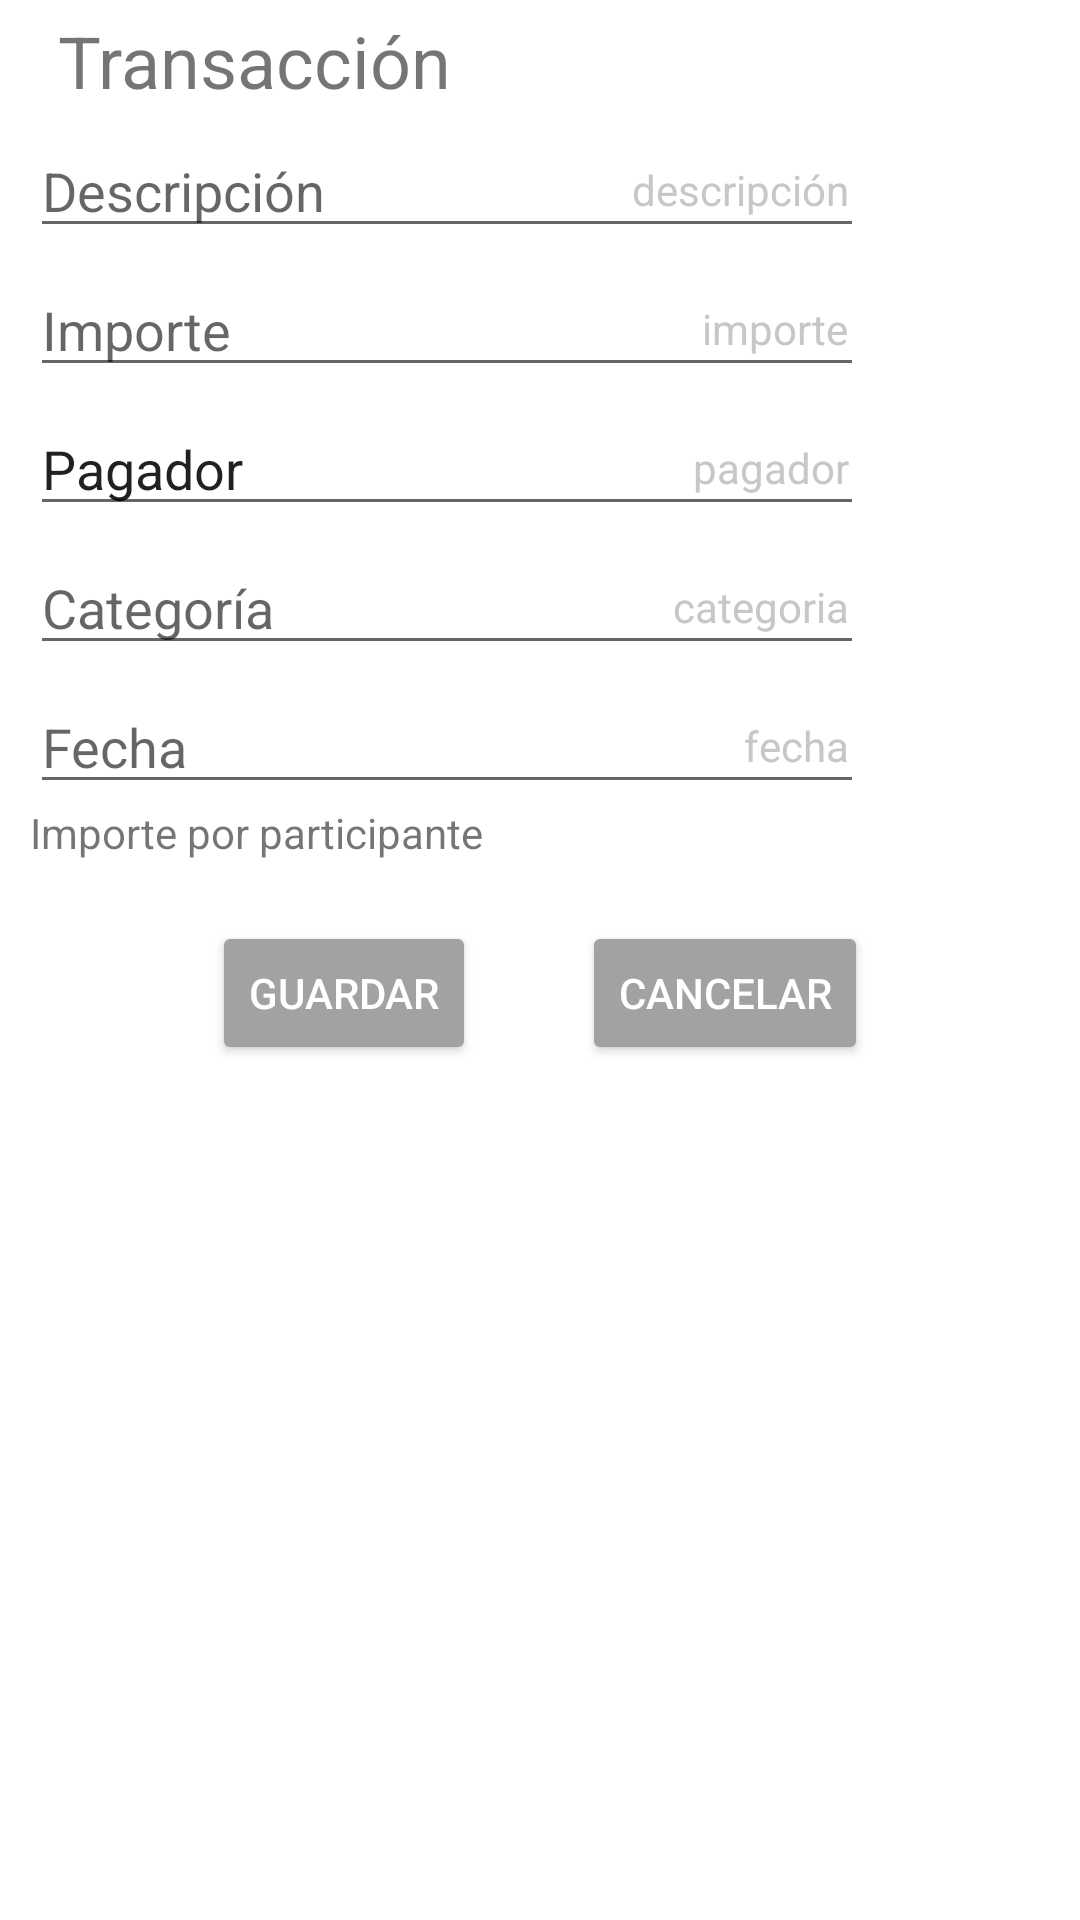

This screen was rendered from an Android layout file. Write that file and the resources it references.
<!-- AndroidManifest.xml: application theme AppTheme -->
<!-- res/layout/activity_add_transaction.xml -->
<?xml version="1.0" encoding="utf-8"?>
<LinearLayout xmlns:android="http://schemas.android.com/apk/res/android"
    xmlns:app="http://schemas.android.com/apk/res-auto"
    xmlns:tools="http://schemas.android.com/tools"
    android:layout_width="match_parent"
    android:layout_height="match_parent"
    android:orientation="vertical"
    android:paddingLeft="10dp"
    android:paddingRight="10dp">

    <ScrollView
        android:layout_width="match_parent"
        android:layout_height="match_parent">>

        <androidx.constraintlayout.widget.ConstraintLayout
            android:layout_width="match_parent"
            android:layout_height="wrap_content">


            <TextView
                android:id="@+id/evTransaccionDescripcion"
                android:layout_width="wrap_content"
                android:layout_height="wrap_content"
                android:layout_marginTop="4dp"
                android:layout_marginEnd="8dp"
                android:text="Transacción"
                android:textSize="24sp"
                app:layout_constraintEnd_toEndOf="parent"
                app:layout_constraintHorizontal_bias="0.047"
                app:layout_constraintStart_toStartOf="parent"
                app:layout_constraintTop_toTopOf="parent" />

            <TextView
                android:id="@+id/tvDescripcionLabel"
                android:layout_width="wrap_content"
                android:layout_height="wrap_content"
                android:layout_marginEnd="5dp"
                android:layout_marginBottom="10dp"
                android:text="descripción"
                android:textColor="#C7C7C7"
                app:layout_constraintBottom_toBottomOf="@+id/etTransaccionDescripcion"
                app:layout_constraintEnd_toEndOf="@+id/etTransaccionDescripcion" />

            <TextView
                android:id="@+id/tvDescripcionLabel"
                android:layout_width="wrap_content"
                android:layout_height="wrap_content"
                android:layout_marginEnd="5dp"
                android:layout_marginBottom="10dp"
                android:text="importe"
                android:textColor="#C7C7C7"
                app:layout_constraintBottom_toBottomOf="@+id/etTransaccionImporte"
                app:layout_constraintEnd_toEndOf="@+id/etTransaccionDescripcion" />

            <TextView
                android:id="@+id/tvDescripcionLabel"
                android:layout_width="wrap_content"
                android:layout_height="wrap_content"
                android:layout_marginEnd="5dp"
                android:layout_marginBottom="10dp"
                android:text="pagador"
                android:textColor="#C7C7C7"
                app:layout_constraintBottom_toBottomOf="@+id/etNombrePagador"
                app:layout_constraintEnd_toEndOf="@+id/etTransaccionDescripcion" />

            <TextView
                android:id="@+id/tvDescripcionLabel"
                android:layout_width="wrap_content"
                android:layout_height="wrap_content"
                android:layout_marginEnd="5dp"
                android:layout_marginBottom="10dp"
                android:text="categoria"
                android:textColor="#C7C7C7"
                app:layout_constraintBottom_toBottomOf="@+id/etTransaccionCategoria"
                app:layout_constraintEnd_toEndOf="@+id/etTransaccionDescripcion" />

            <TextView
                android:id="@+id/tvDescripcionLabel"
                android:layout_width="wrap_content"
                android:layout_height="wrap_content"
                android:layout_marginEnd="5dp"
                android:layout_marginBottom="10dp"
                android:text="fecha"
                android:textColor="#C7C7C7"
                app:layout_constraintBottom_toBottomOf="@+id/etTransaccionFecha"
                app:layout_constraintEnd_toEndOf="@+id/etTransaccionDescripcion" />

            <EditText
                android:id="@+id/etTransaccionDescripcion"
                android:layout_width="278dp"
                android:layout_height="wrap_content"
                android:layout_marginTop="5dp"
                android:capitalize="words"
                android:ems="10"
                android:hint="Descripción"
                android:inputType="textPersonName"
                android:selectAllOnFocus="true"
                app:layout_constraintStart_toStartOf="parent"
                app:layout_constraintTop_toBottomOf="@+id/evTransaccionDescripcion" />

            <EditText
                android:id="@+id/etTransaccionImporte"
                android:layout_width="278dp"
                android:layout_height="wrap_content"
                android:layout_marginTop="5dp"
                android:ems="10"
                android:hint="Importe"
                android:inputType="number|numberDecimal"
                android:selectAllOnFocus="true"
                app:layout_constraintStart_toStartOf="parent"
                app:layout_constraintTop_toBottomOf="@+id/etTransaccionDescripcion" />

            <EditText
                android:id="@+id/etNombrePagador"
                android:layout_width="278dp"
                android:layout_height="wrap_content"
                android:layout_marginTop="5dp"
                android:clickable="true"
                android:editable="false"
                android:ems="10"

                android:focusable="false"
                android:hint="Quién paga"
                android:inputType="textPersonName"
                android:text="Pagador"
                app:layout_constraintStart_toStartOf="parent"
                app:layout_constraintTop_toBottomOf="@+id/etTransaccionImporte" />


            <EditText
                android:id="@+id/etPagadorId"
                android:layout_width="wrap_content"
                android:layout_height="wrap_content"
                android:layout_marginStart="150dp"
                android:layout_marginTop="5dp"
                android:clickable="true"
                android:editable="false"
                android:ems="10"
                android:focusableInTouchMode="false"
                android:hint="Quién paga"
                android:inputType="textPersonName"

                android:visibility="invisible"
                app:layout_constraintStart_toStartOf="parent"
                app:layout_constraintTop_toBottomOf="@+id/etTransaccionImporte" />

            <AutoCompleteTextView
                android:id="@+id/etTransaccionCategoria"
                android:layout_width="278dp"
                android:layout_height="wrap_content"
                android:layout_marginTop="5dp"
                android:capitalize="words"
                android:completionThreshold="1"
                android:ems="10"
                android:hint="Categoría"
                android:inputType="textPersonName"
                android:selectAllOnFocus="true"
                app:layout_constraintStart_toStartOf="parent"
                app:layout_constraintTop_toBottomOf="@id/etNombrePagador" />

            <EditText
                android:id="@+id/etTransaccionFecha"
                android:layout_width="278dp"
                android:layout_height="wrap_content"
                android:layout_marginTop="5dp"
                android:clickable="true"
                android:ems="10"
                android:focusable="false"
                android:hint="Fecha"
                android:inputType="number"
                app:layout_constraintStart_toStartOf="parent"
                app:layout_constraintTop_toBottomOf="@+id/etTransaccionCategoria" />


            <TextView
                android:id="@+id/tvDivision"
                android:layout_width="wrap_content"
                android:layout_height="wrap_content"
                android:text="Importe por participante"
                app:layout_constraintStart_toStartOf="parent"
                app:layout_constraintTop_toBottomOf="@+id/etTransaccionFecha" />


            <androidx.constraintlayout.widget.ConstraintLayout
                android:id="@+id/clParticipan"
                android:layout_width="match_parent"
                android:layout_height="wrap_content"
                android:layout_marginTop="15dp"
                android:visibility="visible"
                app:layout_behavior="@string/appbar_scrolling_view_behavior"
                app:layout_constraintTop_toBottomOf="@+id/tvDivision"
                tools:layout_editor_absoluteX="0dp">

                <androidx.recyclerview.widget.RecyclerView
                    android:id="@+id/recyclerViewParticipan"
                    android:layout_width="290dp"
                    android:layout_height="wrap_content"
                    android:theme="@style/AppTheme"
                    app:layout_constraintStart_toStartOf="parent"
                    app:layout_constraintTop_toTopOf="parent"></androidx.recyclerview.widget.RecyclerView>

            </androidx.constraintlayout.widget.ConstraintLayout>

            <Button
                android:id="@+id/btnGuardarTransaccion"
                style="@style/Widget.AppCompat.Button.Colored"
                android:layout_width="wrap_content"
                android:layout_height="wrap_content"
                android:layout_marginStart="25dp"
                android:layout_marginTop="5dp"
                android:backgroundTint="#A4A1A1"
                android:text="Guardar"
                app:layout_constraintEnd_toStartOf="@+id/btnCancelarTransaccion"
                app:layout_constraintStart_toStartOf="parent"
                app:layout_constraintTop_toBottomOf="@id/clParticipan" />

            <Button
                android:id="@+id/btnCancelarTransaccion"
                style="@style/Widget.AppCompat.Button.Colored"
                android:layout_width="wrap_content"
                android:layout_height="wrap_content"
                android:layout_marginTop="5dp"
                android:layout_marginEnd="25dp"
                android:backgroundTint="#A4A1A1"
                android:text="Cancelar"
                app:layout_constraintEnd_toEndOf="parent"
                app:layout_constraintHorizontal_bias="0.81"
                app:layout_constraintStart_toEndOf="@+id/btnGuardarTransaccion"
                app:layout_constraintTop_toBottomOf="@id/clParticipan" />
        </androidx.constraintlayout.widget.ConstraintLayout>
    </ScrollView>

</LinearLayout>
<!-- resources referenced by this layout -->
<resources>

</resources>
